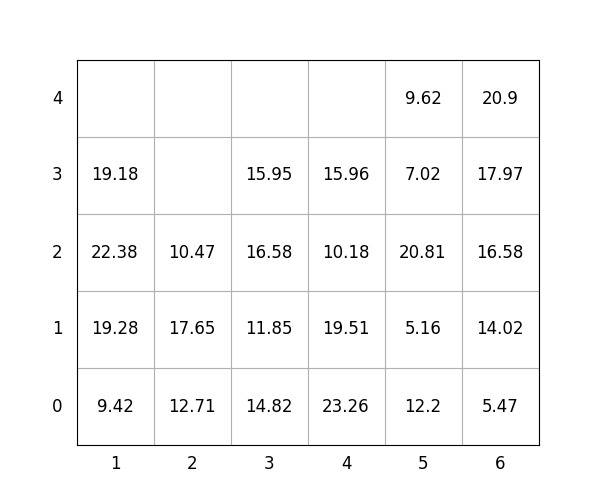

Values plotted in this chart, from the file beside it:
idx, loc_x, loc_y, loc_z, weight, group, score, seq, reloc, size(ft)
1, 6, 0, 0, 5.47, 0, 5.47, 0, 0, 20
2, 2, 0, 0, 12.71, 1, 112.7, 0, 1.0, 20
3, 3, 0, 0, 14.82, 2, 214.8, 0, 1.0, 20
4, 2, 0, 1, 17.65, 0, 17.65, 0, 1.0, 20
5, 3, 0, 1, 11.85, 2, 211.8, 0, 1.0, 20
6, 1, 0, 0, 9.42, 0, 9.42, 0, 0, 20
7, 3, 0, 2, 16.58, 1, 116.6, 0, 1.0, 20
8, 6, 0, 1, 14.02, 2, 214, 1, 0, 20
9, 2, 0, 2, 10.47, 3, 310.5, 2, 1.0, 20
10, 6, 0, 2, 16.58, 2, 216.6, 3, 0, 20
11, 6, 0, 3, 17.97, 3, 318, 4, 0, 20
12, 6, 0, 4, 20.9, 3, 320.9, 5, 0, 20
13, 3, 0, 3, 15.95, 2, 215.9, 6, 1, 20
14, 5, 0, 0, 12.2, 0, 12.2, 7, 0, 20
15, 4, 0, 0, 23.26, 0, 23.26, 8, 0, 20
16, 4, 0, 1, 19.51, 1, 119.5, 9, 0, 20
17, 5, 0, 1, 5.16, 1, 105.2, 10, 0, 20
18, 1, 0, 1, 19.28, 0, 19.28, 11, 0, 20
19, 4, 0, 2, 10.18, 2, 210.2, 12, 0, 20
20, 5, 0, 2, 20.81, 1, 120.8, 13, 0, 20
21, 5, 0, 3, 7.02, 2, 207, 14, 0, 20
22, 5, 0, 4, 9.62, 3, 309.6, 15, 0, 20
23, 4, 0, 3, 15.96, 3, 316, 16, 0, 20
24, 1, 0, 2, 22.38, 0, 22.38, 17, 0, 20
25, 1, 0, 3, 19.18, 2, 219.2, 18, 0, 20
